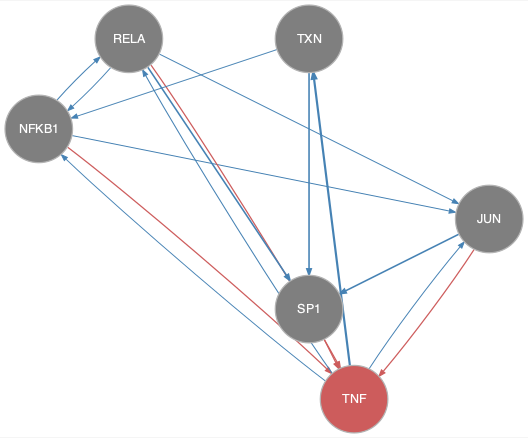

Values plotted in this chart, from the file beside it:
from	to
JUN	SP1
NFKB1	JUN
NFKB1	RELA
RELA	JUN
RELA	NFKB1
RELA	SP1
TNF	JUN
TNF	NFKB1
TNF	RELA
TNF	TXN
TXN	NFKB1
TXN	SP1
JUN	TNF
NFKB1	TNF
RELA	TNF
SP1	TNF
